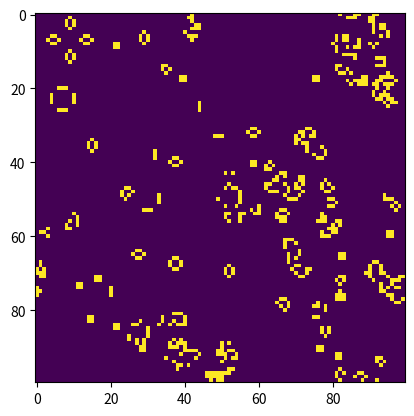

This figure's Python source:
import numpy as np
import matplotlib.pyplot as plt
from time import sleep

def live_neighbours(board,i,j):
    N = board.shape[0]
    n = 0
    dx = [-1,0,1,1,1,0,-1,-1]
    dy = [-1,-1,-1,0,1,1,1,0]
    for k in range(8):
        if i+dx[k] >= 0 and i+dx[k] < N and j+dy[k] >= 0 and j+dy[k] < N:
            n += board[i+dx[k],j+dy[k]]
    return n

def looped_live_neighbours(board,i,j):
    N = board.shape[0]
    n = 0
    dx = [-1,0,1,1,1,0,-1,-1]
    dy = [-1,-1,-1,0,1,1,1,0]
    for k in range(8):
            n += board[(i+dx[k])%N,(j+dy[k])%N]
    return n

def game_of_life(n,max_iters = 100,init_p1 = 0.25,looped_edges = False):
    board = np.random.choice(2,(n,n),p=[1-init_p1,init_p1])
    iter_ = max_iters
    t = plt.imshow(board)
    while iter_>0 and np.max(board) > 0:
        new_board = np.copy(board)
        changed = False
        for i in range(n):
            for j in range(n):
                if looped_edges:
                    ln = looped_live_neighbours(board,i,j)
                else:
                    ln = live_neighbours(board,i,j)
                if board[i,j]:
                    if ln != 2 and ln != 3:
                        new_board[i,j] = 0
                        changed = True
                else:
                    if ln == 3:
                        new_board[i,j] = 1
                        changed = True
        if not changed:
            break

        board = new_board

        t.set_data(board)
        plt.draw()
        plt.pause(0.01)
        iter_ -= 1

game_of_life(100,300,0.25,True)
